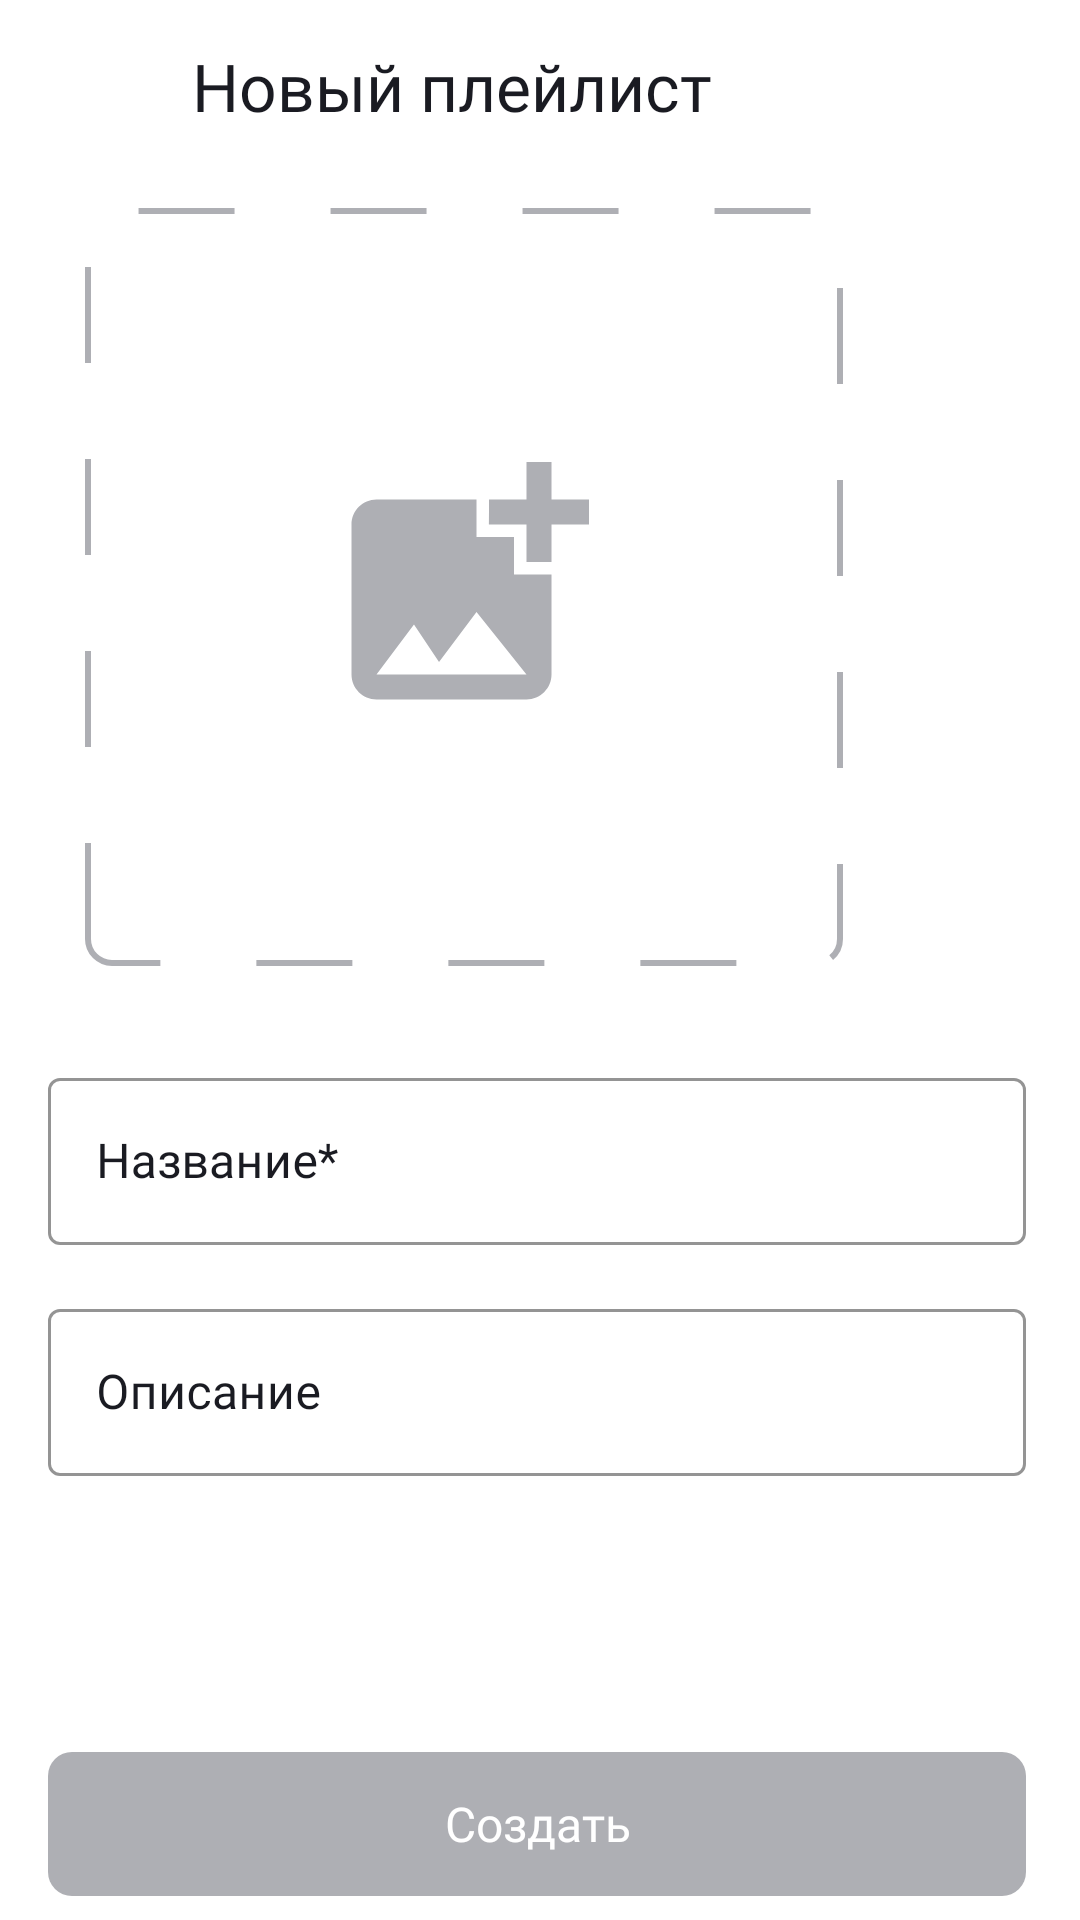

The Android layout XML behind this screen, and the referenced resources:
<!-- AndroidManifest.xml: application theme Theme.PlaylistMaker -->
<!-- res/layout/fragment_create_playlists.xml -->
<?xml version="1.0" encoding="utf-8"?>
<androidx.constraintlayout.widget.ConstraintLayout
    xmlns:android="http://schemas.android.com/apk/res/android"
    xmlns:app="http://schemas.android.com/apk/res-auto"
    xmlns:tools="http://schemas.android.com/tools"
    android:layout_width="match_parent"
    android:layout_height="match_parent"
    tools:context="com.example.playlistmaker.ui.library.CreatePlaylistsFragment">

    <ImageView
        android:id="@+id/back"
        style="@style/ArrowBackButton"
        android:layout_marginStart="@dimen/low_padding"
        android:layout_marginTop="@dimen/low_padding"
        app:layout_constraintStart_toStartOf="parent"
        app:layout_constraintTop_toTopOf="parent"/>

    <TextView
        android:id="@+id/create_playlist_header"
        style="@style/PanelHeaderNameActivity"
        android:text="@string/new_playlist"
        android:layout_marginStart="@dimen/high_padding"
        android:layout_marginEnd="10dp"
        android:layout_marginTop="14dp"
        app:layout_constraintTop_toTopOf="parent"
        app:layout_constraintStart_toEndOf="@id/back"/>

    <androidx.constraintlayout.widget.Guideline
        android:id="@+id/left_border_pl_24"
        android:layout_width="wrap_content"
        android:layout_height="wrap_content"
        android:orientation="vertical"
        app:layout_constraintGuide_end="387dp" />

    <androidx.constraintlayout.widget.Guideline
        android:id="@+id/left_border_pl_16"
        android:layout_width="wrap_content"
        android:layout_height="wrap_content"
        android:orientation="vertical"
        app:layout_constraintGuide_begin="@dimen/low_padding" />

    <androidx.constraintlayout.widget.Guideline
        android:id="@+id/right_border_pl_24"
        android:layout_width="wrap_content"
        android:layout_height="wrap_content"
        android:orientation="vertical"
        app:layout_constraintGuide_end="@dimen/high_padding" />

    <androidx.constraintlayout.widget.Guideline
        android:id="@+id/right_border_pl_16"
        android:layout_width="wrap_content"
        android:layout_height="wrap_content"
        android:orientation="vertical"
        app:layout_constraintGuide_end="@dimen/medium_padding"/>

    <androidx.constraintlayout.widget.Barrier
        android:id="@+id/barrier_bottom_pl"
        android:layout_width="wrap_content"
        android:layout_height="wrap_content"
        app:constraint_referenced_ids="input_layout_description"
        app:barrierDirection="bottom"/>

    <ImageView
        android:id="@+id/playlist_image"
        android:layout_width="0dp"
        android:layout_height="0dp"
        android:layout_marginTop="26dp"
        android:scaleType="centerInside"
        android:src="@drawable/placeholder_image"
        android:background="@drawable/dotted_line"
        app:layout_constraintDimensionRatio="H, 1:1"
        app:layout_constraintEnd_toStartOf="@+id/right_border_pl_24"
        app:layout_constraintStart_toStartOf="@+id/left_border_pl_24"
        app:layout_constraintTop_toBottomOf="@+id/create_playlist_header"
        app:layout_constraintBottom_toTopOf="@id/input_layout_name" />

    <com.google.android.material.textfield.TextInputLayout
        android:id="@+id/input_layout_name"
        style="@style/PlaylistInputLayout"
        android:layout_marginTop="32dp"
        app:layout_constraintTop_toBottomOf="@id/playlist_image"
        app:layout_constraintStart_toStartOf="@id/left_border_pl_16"
        app:layout_constraintEnd_toEndOf="@id/right_border_pl_16"
        app:boxStrokeColor="@color/YP_blue">
        
        <com.google.android.material.textfield.TextInputEditText
            android:id="@+id/input_edit_text_name"
            android:hint="@string/title"
            android:layout_width="match_parent"
            android:layout_height="match_parent"
            android:textSize="@dimen/text_size_additional_screens"
            android:fontFamily="@font/ys_display_regular"
            android:focusableInTouchMode="true"/>
    </com.google.android.material.textfield.TextInputLayout>

    <com.google.android.material.textfield.TextInputLayout
        android:id="@+id/input_layout_description"
        style="@style/PlaylistInputLayout"
        android:layout_marginTop="@dimen/low_padding"
        android:layout_marginBottom="148dp"
        app:layout_constraintTop_toBottomOf="@id/input_layout_name"
        app:layout_constraintStart_toStartOf="@id/left_border_pl_16"
        app:layout_constraintEnd_toEndOf="@id/right_border_pl_16"
        app:layout_constraintBottom_toTopOf="@id/barrier_bottom_pl"
        app:boxStrokeColor="@color/YP_blue">

        <com.google.android.material.textfield.TextInputEditText
            android:id="@+id/input_edit_text_description"
            android:hint="@string/description"
            android:layout_width="match_parent"
            android:layout_height="match_parent"
            android:textSize="@dimen/text_size_additional_screens"
            android:fontFamily="@font/ys_display_regular"
            android:focusableInTouchMode="true" />
    </com.google.android.material.textfield.TextInputLayout>
    
    <androidx.appcompat.widget.AppCompatButton
        android:id="@+id/create_playlist_bt"
        android:layout_width="0dp"
        android:layout_height="wrap_content"
        android:layout_marginTop="32dp"
        android:layout_marginBottom="@dimen/distance_between_elements"
        android:text="@string/create"
        android:textSize="@dimen/text_size_additional_screens"
        android:textAllCaps="false"
        android:textColor="@color/YP_white"
        android:fontFamily="@font/ys_display_medium"
        android:letterSpacing="0"
        android:enabled="false"
        android:maxLines="1"
        android:background="@drawable/selector_button_playlist"
        app:layout_constraintBottom_toBottomOf="parent"
        app:layout_constraintEnd_toEndOf="@id/right_border_pl_16"
        app:layout_constraintStart_toStartOf="@id/left_border_pl_16"/>

</androidx.constraintlayout.widget.ConstraintLayout>
<!-- resources referenced by this layout -->
<resources>
  <color name="YP_blue">#3772E7</color>
  <color name="YP_white">#FFFFFFFF</color>
  <dimen name="distance_between_elements">8dp</dimen>
  <dimen name="high_padding">24dp</dimen>
  <dimen name="low_padding">16dp</dimen>
  <dimen name="medium_padding">18dp</dimen>
  <dimen name="text_size_additional_screens">16sp</dimen>
  <!-- drawable dotted_line (drawable) -->
  <?xml version="1.0" encoding="utf-8"?>
  <shape xmlns:android="http://schemas.android.com/apk/res/android">
      <stroke
          android:color="@color/YP_text_gray"
          android:width="2dp"
          android:dashWidth="32dp"
          android:dashGap="32dp"/>
  
      <corners android:radius="@dimen/distance_between_elements"/>
  </shape>
  <!-- drawable selector_button_playlist (drawable) -->
  <?xml version="1.0" encoding="utf-8"?>
  <selector xmlns:android="http://schemas.android.com/apk/res/android">
      <item android:state_enabled="true" android:drawable="@drawable/playlist_button_enable"/>
      <item android:state_enabled="false" android:drawable="@drawable/playlist_button_disable"/>
  
  </selector>
  <string name="create">Создать</string>
  <string name="description">Описание</string>
  <string name="new_playlist">Новый плейлист</string>
  <string name="title">Название*</string>
  <style name="ArrowBackButton">
          <item name="android:layout_width">@dimen/high_padding</item>
          <item name="android:layout_height">@dimen/high_padding</item>
          <item name="android:layout_marginStart">@dimen/low_padding</item>
          <item name="android:layout_marginTop">@dimen/low_padding</item>
          <item name="android:src">@drawable/arrow_back</item>
          <item name="tint">?attr/colorSecondary</item>
      </style>
  <style name="PanelHeaderNameActivity">
          <item name="android:layout_width">wrap_content</item>
          <item name="android:layout_height">wrap_content</item>
          <item name="android:layout_marginStart">12dp</item>
          <item name="android:layout_marginTop">12dp</item>
          <item name="android:fontFamily">@font/ys_display_medium</item>
          <item name="android:textFontWeight">500</item>
          <item name="android:textColor">?attr/colorSecondary</item>
          <item name="android:textSize">@dimen/basic_text_size</item>
      </style>
  <style name="PlaylistInputLayout" parent="@style/Widget.MaterialComponents.TextInputLayout.OutlinedBox">
          <item name="android:layout_width">0dp</item>
          <item name="android:layout_height">wrap_content</item>
          <item name="android:textColorHint">?attr/colorSecondary</item>
      </style>
  <style name="Theme.PlaylistMaker" parent="Theme.MaterialComponents.DayNight.NoActionBar">
          
          <item name="colorPrimary">@color/YP_blue</item>
          <item name="colorPrimaryVariant">@color/YP_white</item>
          
          <item name="colorSecondary">@color/YP_black</item>
          <item name="colorSecondaryVariant">@color/YP_text_gray</item>
          <item name="colorOnBackground">@color/YP_light_gray</item>
          <item name="colorOnSecondary">@color/YP_text_gray</item>
          
          <item name="android:statusBarColor">?attr/colorPrimaryVariant</item>
          <item name="buttonIcon">@color/gray</item>
          
      </style>
  <color name="YP_text_gray">#AEAFB4</color>
  <!-- drawable playlist_button_enable (drawable) -->
  <?xml version="1.0" encoding="utf-8"?>
  <shape xmlns:android="http://schemas.android.com/apk/res/android">
      <solid android:color="@color/YP_blue"/>
      <corners android:radius="8dp"/>
  </shape>
  <!-- drawable playlist_button_disable (drawable) -->
  <?xml version="1.0" encoding="utf-8"?>
  <shape xmlns:android="http://schemas.android.com/apk/res/android">
      <solid android:color="@color/YP_text_gray"/>
      <corners android:radius="8dp"/>
  </shape>
  <dimen name="basic_text_size">22sp</dimen>
  <color name="YP_black">#1A1B22</color>
  <color name="YP_light_gray">#E6E8EB</color>
  <color name="gray">#1A1B22</color>
</resources>
